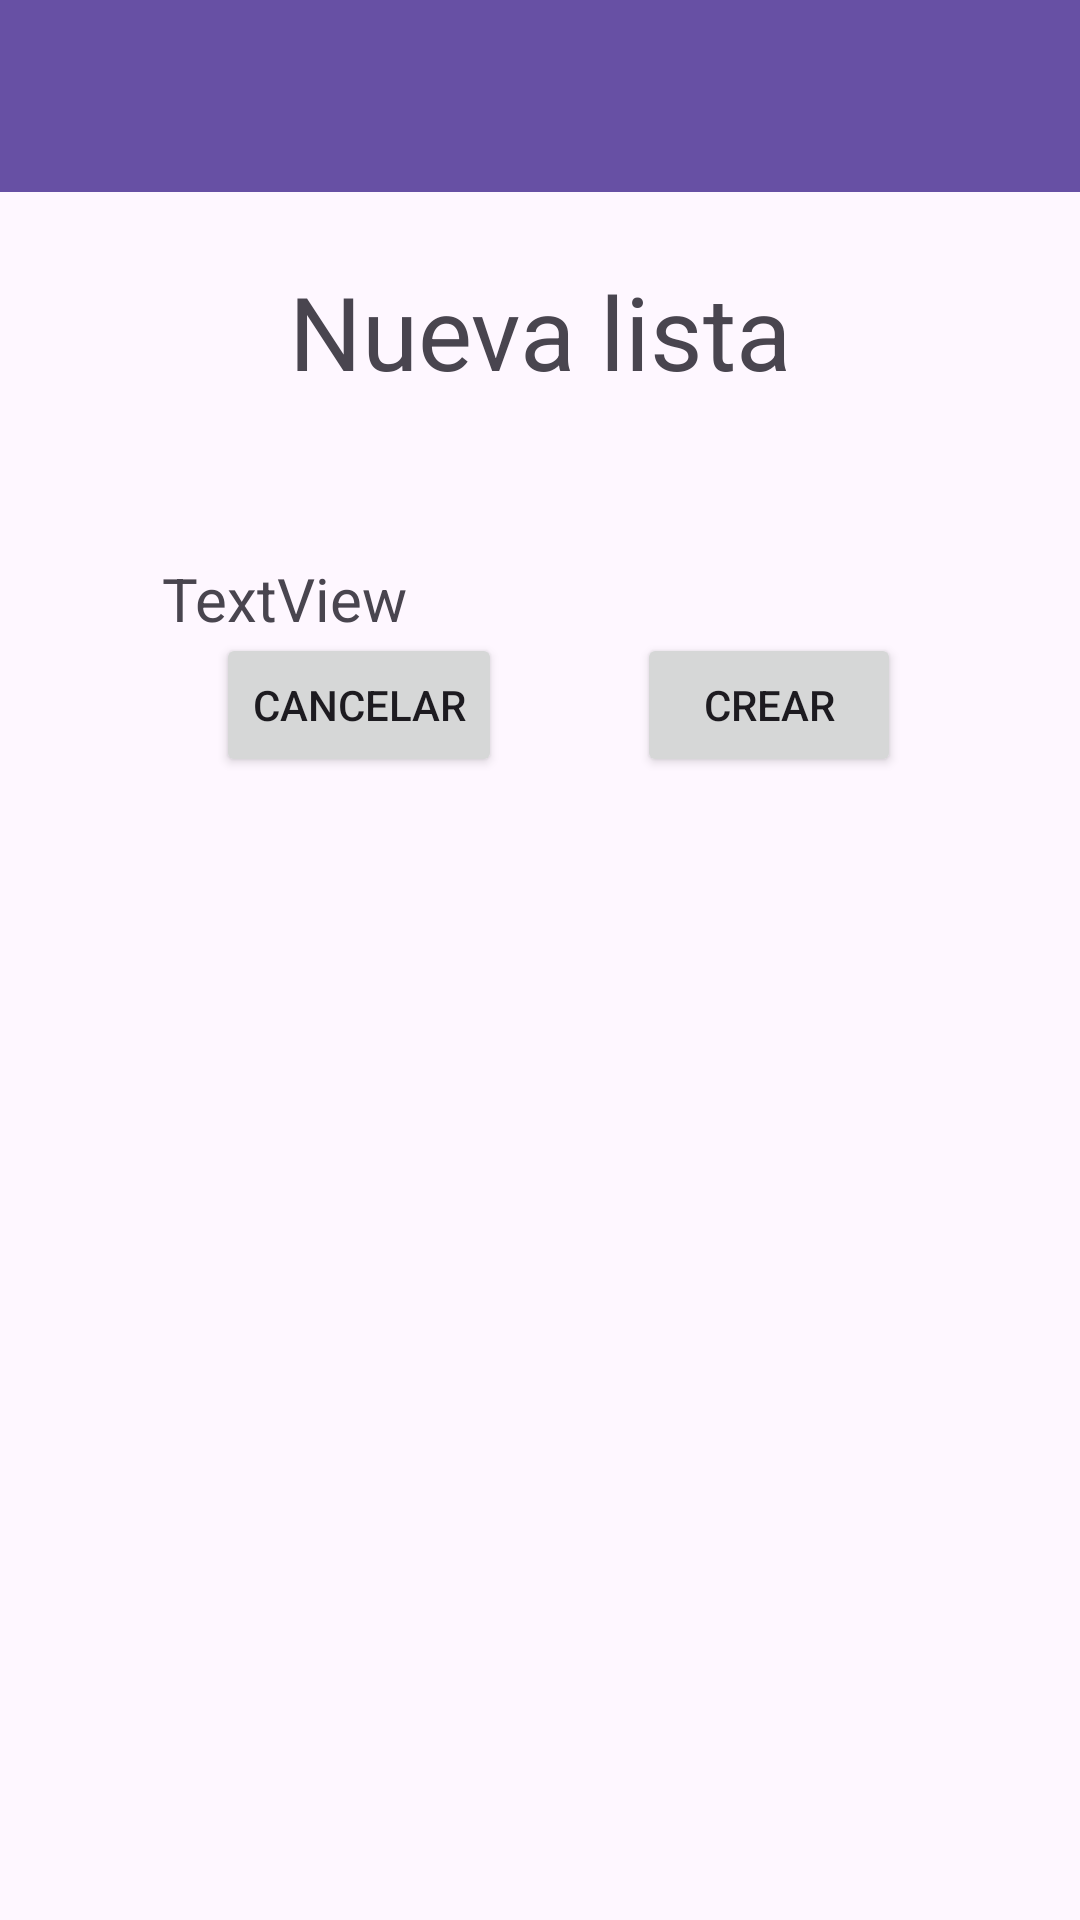

Layout XML and referenced resources for this Android screen:
<!-- AndroidManifest.xml: application theme Theme.KeepTrack -->
<!-- res/layout/activity_crear_lista.xml -->
<?xml version="1.0" encoding="utf-8"?>
<androidx.constraintlayout.widget.ConstraintLayout xmlns:android="http://schemas.android.com/apk/res/android"
    xmlns:app="http://schemas.android.com/apk/res-auto"
    xmlns:tools="http://schemas.android.com/tools"
    android:id="@+id/main"
    android:layout_width="match_parent"
    android:layout_height="match_parent"
    tools:context=".crearLista">

    <include
        android:id="@+id/include3"
        layout="@layout/toolbar"
        android:layout_width="wrap_content"
        android:layout_height="wrap_content"
        app:layout_constraintStart_toStartOf="parent"
        app:layout_constraintTop_toTopOf="parent" />

    <TextView
        android:id="@+id/textView2"
        android:layout_width="wrap_content"
        android:layout_height="wrap_content"
        android:layout_marginBottom="53dp"
        android:text="@string/nueva_lista"
        android:textSize="34sp"
        app:layout_constraintBottom_toTopOf="@+id/textView11"
        app:layout_constraintEnd_toEndOf="parent"
        app:layout_constraintStart_toStartOf="parent" />

    <TextView
        android:id="@+id/textView11"
        android:layout_width="wrap_content"
        android:layout_height="wrap_content"
        android:layout_marginStart="13dp"
        android:layout_marginTop="186dp"
        android:layout_marginBottom="26dp"
        android:text="TextView"
        android:textSize="20sp"
        app:layout_constraintBottom_toTopOf="@+id/editTextText"
        app:layout_constraintStart_toStartOf="@+id/editTextText"
        app:layout_constraintTop_toTopOf="parent"
        tools:text="@string/nombre" />

    <EditText
        android:id="@+id/editTextText"
        android:layout_width="0dp"
        android:layout_height="0dp"
        android:layout_marginStart="41dp"
        android:layout_marginEnd="41dp"
        android:layout_marginBottom="524dp"
        android:ems="10"
        android:inputType="text"
        android:text="Name"
        app:layout_constraintBottom_toBottomOf="parent"
        app:layout_constraintEnd_toEndOf="parent"
        app:layout_constraintStart_toStartOf="parent"
        app:layout_constraintTop_toBottomOf="@+id/textView11" />

    <Button
        android:id="@+id/button5"
        android:layout_width="wrap_content"
        android:layout_height="wrap_content"
        android:layout_marginStart="72dp"
        android:text="@string/btn_cancelar"
        app:layout_constraintBaseline_toBaselineOf="@+id/button6"
        app:layout_constraintStart_toStartOf="parent" />

    <Button
        android:id="@+id/button6"
        android:layout_width="wrap_content"
        android:layout_height="wrap_content"
        android:layout_marginStart="45dp"
        android:layout_marginTop="95dp"
        android:text="@string/btn_crear"
        app:layout_constraintStart_toEndOf="@+id/button5"
        app:layout_constraintTop_toBottomOf="@+id/editTextText" />
</androidx.constraintlayout.widget.ConstraintLayout>
<!-- res/layout/toolbar.xml (included above) -->
<?xml version="1.0" encoding="utf-8"?>
<androidx.coordinatorlayout.widget.CoordinatorLayout xmlns:android="http://schemas.android.com/apk/res/android"
    xmlns:app="http://schemas.android.com/apk/res-auto"


    android:layout_width="match_parent"
    android:layout_height="wrap_content">

    <com.google.android.material.appbar.AppBarLayout
        android:id="@+id/appbar"

        android:layout_width="match_parent"
        android:layout_height="wrap_content">

        <com.google.android.material.appbar.CollapsingToolbarLayout
            android:layout_width="match_parent"
            android:layout_height="wrap_content"
            app:contentScrim="?attr/colorPrimary"
            app:layout_scrollFlags="scroll|exitUntilCollapsed"

            app:toolbarId="@+id/toolbar">


            <androidx.appcompat.widget.Toolbar
                android:id="@+id/toolbar"
                android:layout_width="match_parent"
                android:layout_height="?attr/actionBarSize"></androidx.appcompat.widget.Toolbar>
        </com.google.android.material.appbar.CollapsingToolbarLayout>
    </com.google.android.material.appbar.AppBarLayout>


</androidx.coordinatorlayout.widget.CoordinatorLayout>
<!-- resources referenced by this layout -->
<resources>
  <string name="btn_cancelar">Cancelar</string>
  <string name="btn_crear">Crear</string>
  <string name="nombre">Nombre</string>
  <string name="nueva_lista">Nueva lista</string>
  <style name="Theme.KeepTrack" parent="Base.Theme.KeepTrack" />
  <style name="Base.Theme.KeepTrack" parent="Theme.Material3.DayNight.NoActionBar">
          
          
      </style>
</resources>
